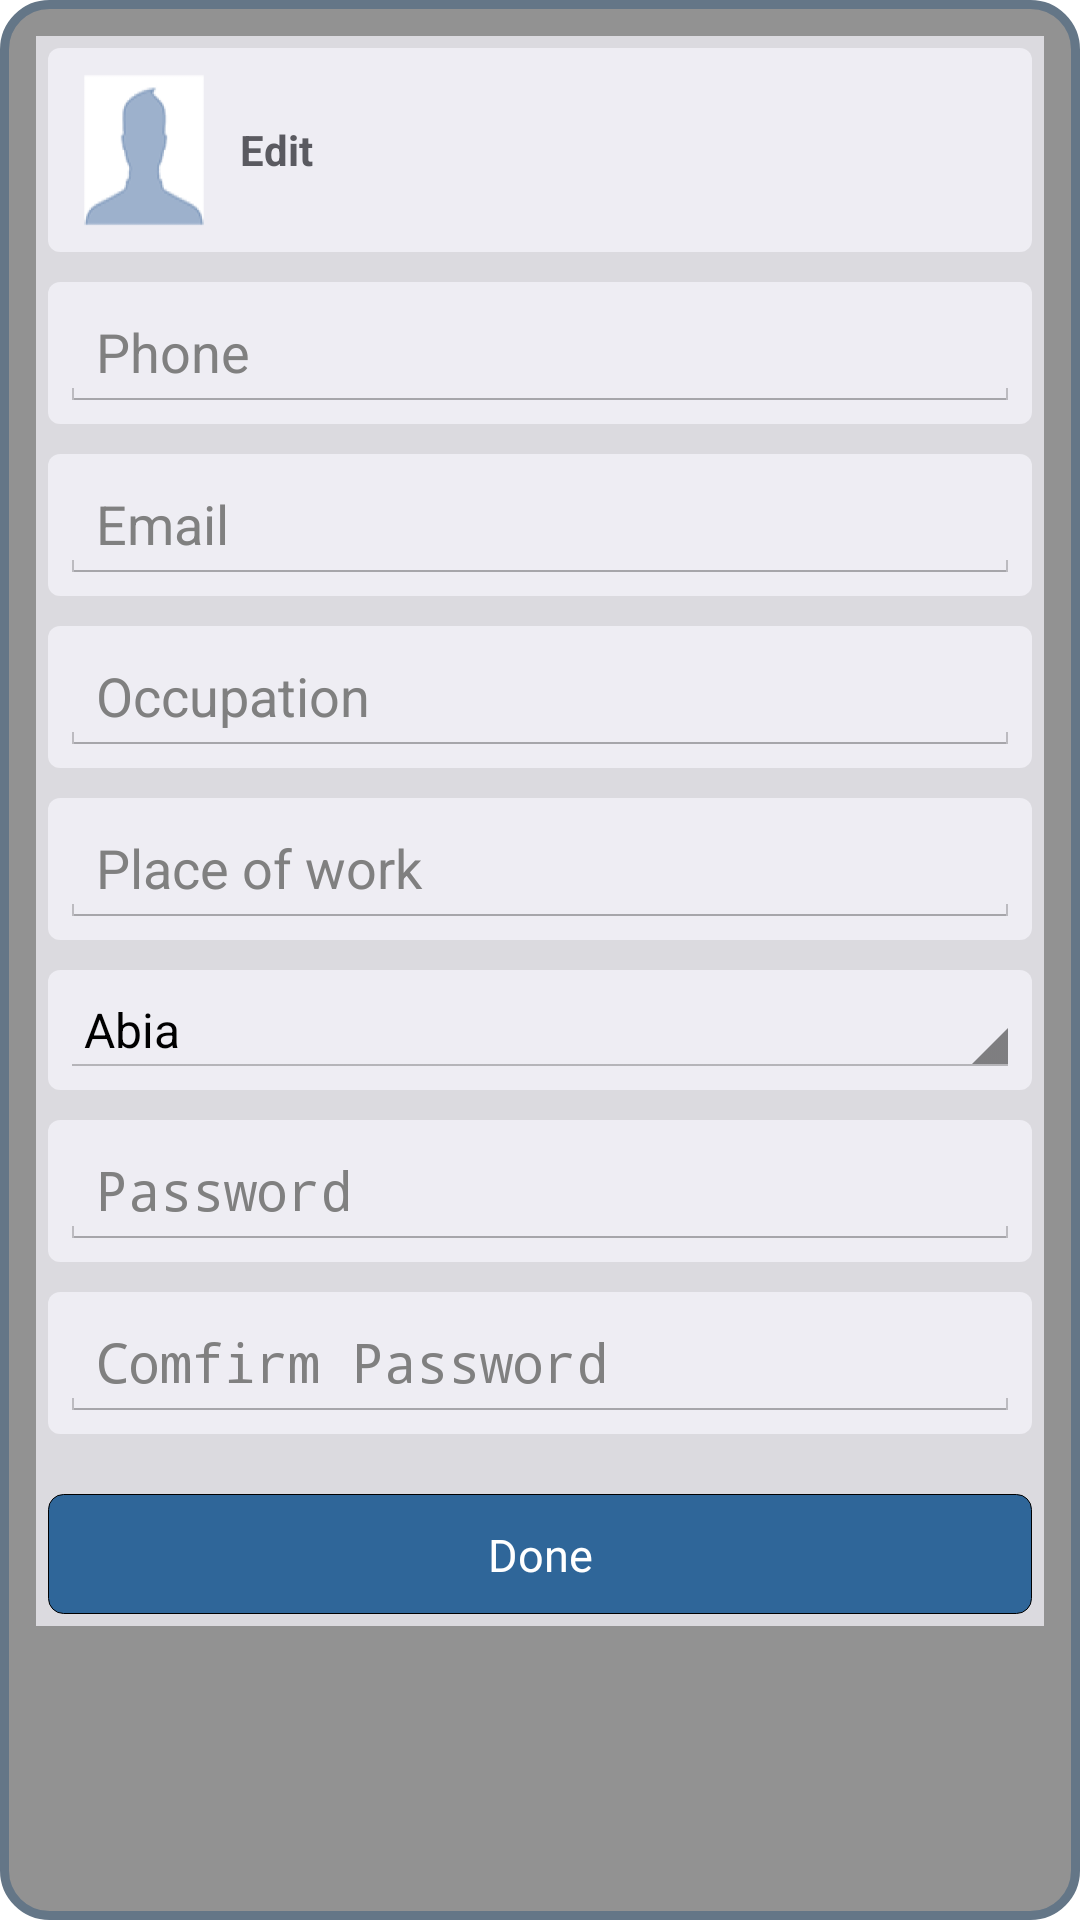

Here is an Android app screen rendered from its layout file. Give the layout XML and the strings, colors and styles it references.
<!-- AndroidManifest.xml: activity theme ThemeWithBlueCorners -->
<!-- res/layout/activity_edit_profile.xml -->
<ScrollView xmlns:android="http://schemas.android.com/apk/res/android"
xmlns:tools="http://schemas.android.com/tools"
android:layout_width="270dp"
android:layout_height="430dp"
android:gravity="center_horizontal"
>
 
  <LinearLayout
    style="@style/LoginFormContainer"
    android:orientation="vertical" 
    android:background="#cceeedf3" 
    android:padding="4dp" >
    
      
  <LinearLayout
    style="@style/LoginFormContainer"
    android:orientation="vertical" 
    android:background="@drawable/round_ash_corners" 
    android:padding="4dp" >
    
    
<LinearLayout
android:orientation="horizontal"
android:layout_width="fill_parent"
android:layout_height="fill_parent"
 android:clickable="true"
 android:onClick=""
android:background="?android:attr/selectableItemBackground"  
 >                  
        
    <ImageView
    android:id="@+id/msg_action_bar_image"
    android:layout_width="60dp"
    android:layout_height="60dp"
    android:layout_gravity="left"
    android:paddingRight="8dip"
    android:paddingLeft="4dip"
    android:scaleType="fitXY"
    android:src="@drawable/me" />

    
    <TextView
    android:layout_width="wrap_content"
    android:layout_height="wrap_content"
    android:layout_gravity="center_vertical"
    android:ellipsize="end"
    android:singleLine="true"
    android:text="Edit"
    android:textStyle="bold"
    android:textColor="#5a5a60"
     />
 
</LinearLayout>

</LinearLayout>

  
    <LinearLayout
    style="@style/LoginFormContainer"
    android:orientation="vertical" 
    android:layout_marginTop="10dp"
    android:background="@drawable/round_ash_corners" 
    android:padding="4dp" >
    

 <EditText
     android:id="@+id/editProf_phone"
     android:layout_width="match_parent"
     android:layout_height="wrap_content"
     android:ems="10"
     android:hint="Phone"
     android:inputType="phone"
     android:lines="1"
     android:maxLength="13"
     android:maxLines="1"  >

</EditText>

 </LinearLayout>
 
 
    <LinearLayout
    style="@style/LoginFormContainer"
    android:orientation="vertical" 
    android:layout_marginTop="10dp"
    android:background="@drawable/round_ash_corners" 
    android:padding="4dp" >
    
    
    
<EditText
    android:id="@+id/editProf_Email"
    android:layout_width="match_parent"
    android:layout_height="wrap_content"
    android:ems="10"
    android:hint="Email"
    android:inputType="textWebEmailAddress"
    android:lines="1"
    android:maxLength="150" 
    android:maxLines="1" >

</EditText>

 </LinearLayout>
 
 
  <LinearLayout
    style="@style/LoginFormContainer"
    android:orientation="vertical" 
    android:layout_marginTop="10dp"
    android:background="@drawable/round_ash_corners" 
    android:padding="4dp" >
    
    
    
<EditText
    android:id="@+id/editProf_occupation"
    android:layout_width="match_parent"
    android:layout_height="wrap_content"
    android:ems="10"
    android:hint="Occupation"
    android:inputType="textNoSuggestions"
    android:lines="1"
    android:maxLines="1" >
</EditText>

 </LinearLayout>


    <LinearLayout
    style="@style/LoginFormContainer"
    android:orientation="vertical" 
    android:layout_marginTop="10dp"
    android:background="@drawable/round_ash_corners" 
    android:padding="4dp" >
    
  
<EditText
    android:id="@+id/editProf_workplace"
    android:layout_width="match_parent"
    android:layout_height="wrap_content"
    android:ems="10"
    android:hint="Place of work"
    android:inputType="textNoSuggestions"
    android:lines="1"
    android:maxLines="1" >
</EditText>

 </LinearLayout>


    
  <LinearLayout
    style="@style/LoginFormContainer"
    android:orientation="vertical" 
     android:layout_marginTop="10dp"
    android:background="@drawable/round_ash_corners" 
    android:padding="4dp" >
    

 <Spinner
     android:id="@+id/editProf_Location"
     android:layout_width="fill_parent"
     android:layout_height="wrap_content"
     android:entries="@array/Location_array"
     />
 
  </LinearLayout>
 

    <LinearLayout
    style="@style/LoginFormContainer"
    android:orientation="vertical" 
    android:layout_marginTop="10dp"
    android:background="@drawable/round_ash_corners" 
    android:padding="4dp" >
   
  
  
<EditText
    android:id="@+id/editProf_Password"
    android:layout_width="match_parent"
    android:layout_height="wrap_content"
    android:ems="10"
    android:hint="Password"
    android:inputType="textPassword"
    android:lines="1"
    android:maxLength="12"
    android:maxLines="1"  >

</EditText>

  </LinearLayout>
 
    
  <LinearLayout
    style="@style/LoginFormContainer"
    android:orientation="vertical" 
    android:layout_marginTop="10dp"
    android:background="@drawable/round_ash_corners" 
    android:padding="4dp" >
   

<EditText
    android:id="@+id/editProf_Comfirm"
    android:layout_width="match_parent"
    android:layout_height="wrap_content"
    android:ems="10"
    android:hint="Comfirm Password"
    android:inputType="textPassword"
    android:lines="1"
    android:maxLength="12"
    android:maxLines="1"  >

</EditText>

  </LinearLayout>
 



            <Button
                android:id="@+id/button1"
                android:layout_width="match_parent"
                android:layout_height="40dp"
                android:layout_marginTop="20dp"
                android:background="@drawable/post_btn"
                android:onClick="startReg"
                android:paddingLeft="32dp"
                android:paddingRight="32dp"
                android:text="Done"
                android:textColor="#ffffff"
                android:textSize="15sp" />  
                
            
            </LinearLayout> 

    </ScrollView>
<!-- resources referenced by this layout -->
<resources>
  <string-array name="Location_array">
          <item>Abia</item>
          <item>Adamawa</item>
          <item>Akwa Ibom</item>
      </string-array>
  <!-- drawable me: png bitmap (drawable-hdpi, 1600 bytes) -->
  <!-- drawable post_btn (drawable) -->
  <?xml version="1.0" encoding="utf-8"?>
  <selector xmlns:android="http://schemas.android.com/apk/res/android">
  
      <item android:state_pressed="true"><shape>
              <solid android:color="#6767e6" />
  
              <stroke android:width="2dp" android:color="#38389d" />
  
              <corners android:radius="2dp" />
   
              <padding android:bottom="10dp" android:left="10dp" android:right="10dp" android:top="10dp" />
          </shape></item>
      <item><shape>
              <gradient android:angle="270" android:endColor="#2f6699" android:startColor="#2f6699" />
  
              <stroke android:width="0.25dp" android:color="#000000" />
  
              <corners android:radius="5dp" />
  
              <padding android:bottom="10dp" android:left="10dp" android:right="10dp" android:top="10dp" />
          </shape></item>
  
  </selector>
  <!-- drawable round_ash_corners (drawable) -->
  <?xml version="1.0" encoding="utf-8"?>
  <shape xmlns:android="http://schemas.android.com/apk/res/android" >
      <solid android:color="#eeedf3"/>
      <corners android:radius="4dp" />
  
  </shape>
  <style name="LoginFormContainer">
          <item name="android:layout_width">match_parent</item>
          <item name="android:layout_height">wrap_content</item>
          <item name="android:padding">16dp</item>
      </style>
  <style name="ThemeWithBlueCorners" parent="android:Theme.Holo.Light.Dialog.NoActionBar">
          <item name="android:windowBackground">@drawable/theme_tint_corners</item>
      </style>
  <!-- drawable theme_tint_corners (drawable) -->
  <?xml version="1.0" encoding="utf-8"?>
  <shape xmlns:android="http://schemas.android.com/apk/res/android" >
      <corners android:radius="15dp" />
      <solid android:color="#8333"/>
      <stroke
          android:width="3dp"
          android:color="#647687" />
      <padding
          android:bottom="12dp"
          android:left="12dp"
          android:right="12dp"
          android:top="12dp" />
  </shape>
</resources>
